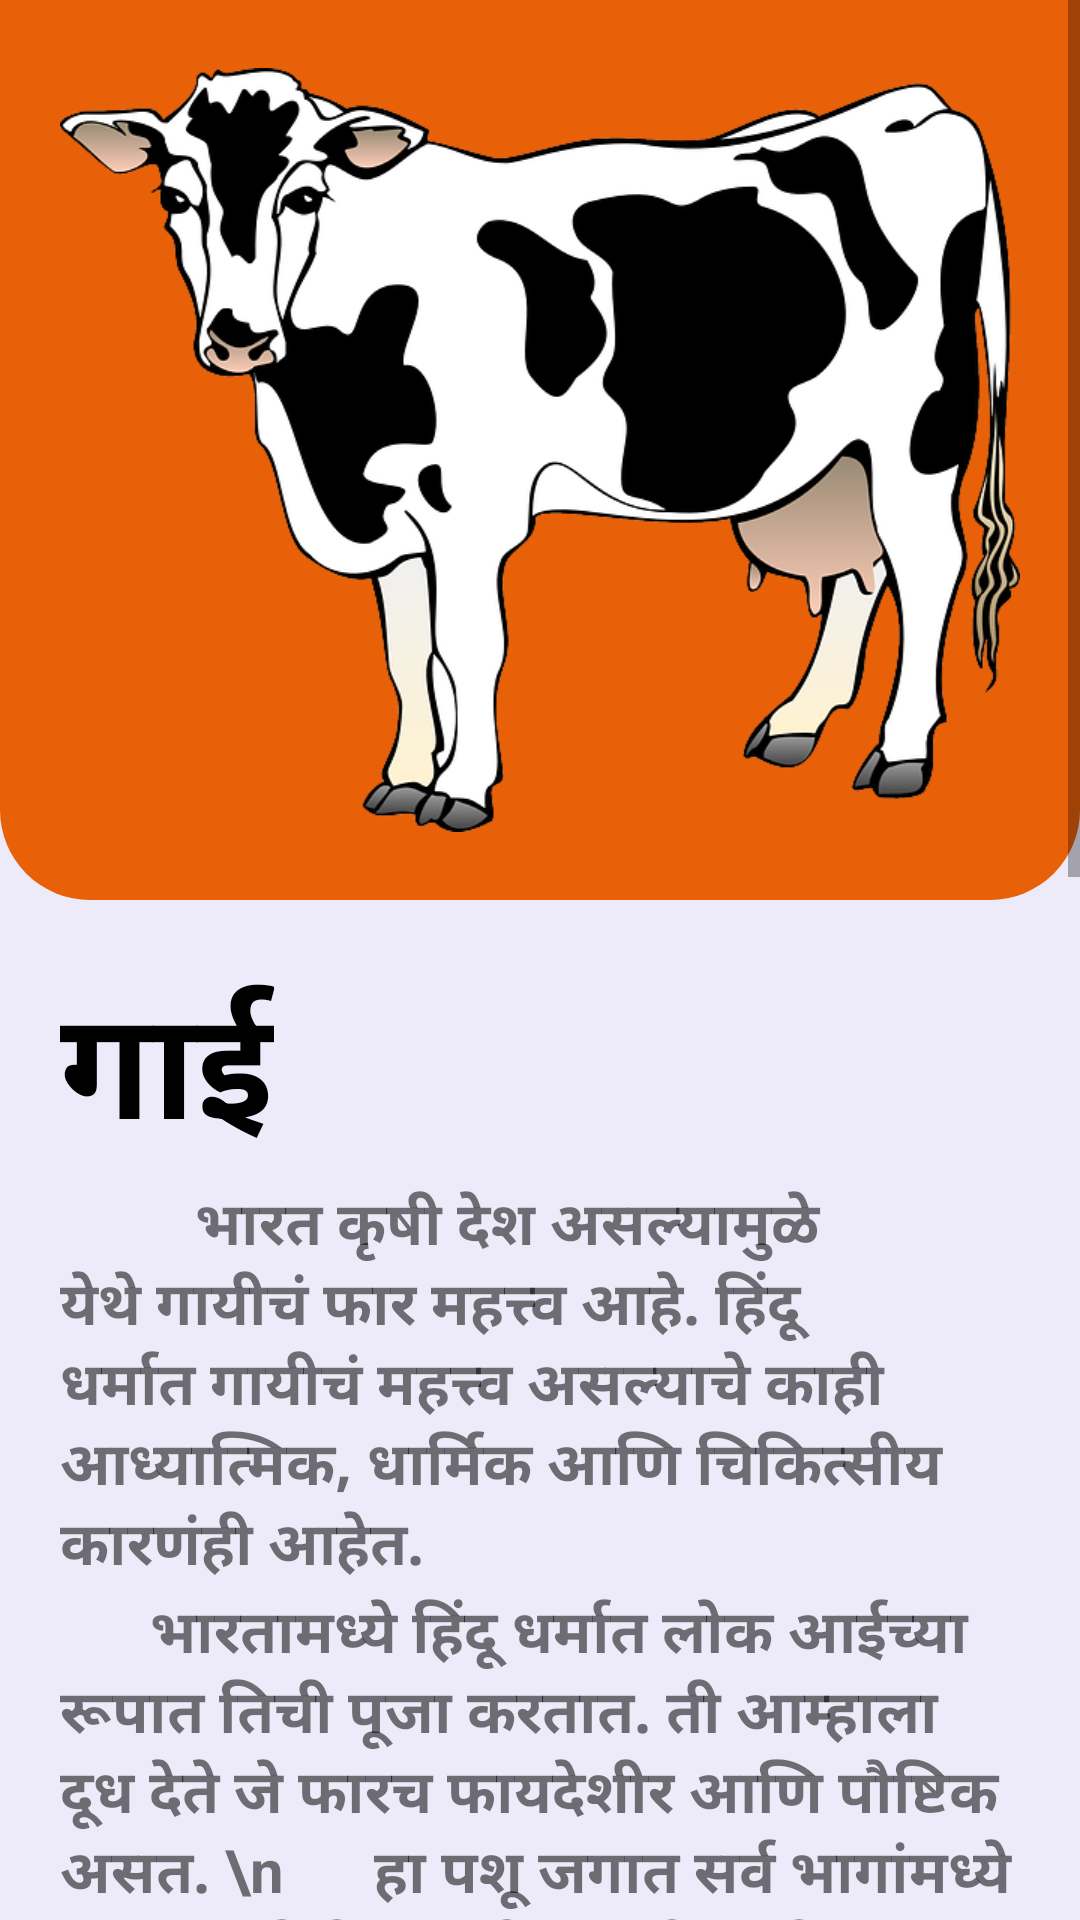

This screen was rendered from an Android layout file. Write that file and the resources it references.
<!-- AndroidManifest.xml: application theme AppTheme -->
<!-- res/layout/activity_cow__info.xml -->
<?xml version="1.0" encoding="utf-8"?>
<LinearLayout xmlns:android="http://schemas.android.com/apk/res/android"
    xmlns:app="http://schemas.android.com/apk/res-auto"
    xmlns:tools="http://schemas.android.com/tools"
    android:layout_width="match_parent"
    android:layout_height="match_parent"
    android:orientation="vertical"
    android:background="@color/background"
    tools:context=".Animal_Info.Cow_Info">

    <ScrollView
        android:layout_width="match_parent"
        android:layout_height="match_parent">
        <LinearLayout
            android:layout_width="match_parent"
            android:orientation="vertical"
            android:layout_height="wrap_content">
            <LinearLayout
                android:layout_width="match_parent"
                android:layout_height="300dp"
                android:padding="20dp"
                android:background="@drawable/orange_info_bg">
                <ImageView
                    android:layout_width="wrap_content"
                    android:layout_height="wrap_content"
                    android:src="@drawable/cow"/>
            </LinearLayout>
            <LinearLayout
                android:layout_width="match_parent"
                android:layout_height="wrap_content"
                android:padding="20dp"
                android:orientation="vertical">
                <TextView
                    android:layout_width="wrap_content"
                    android:layout_height="wrap_content"
                    android:text="गाई"
                    android:textColor="@color/black"
                    android:textStyle="bold"
                    android:textSize="50dp"/>
                <TextView
                    android:layout_width="wrap_content"
                    android:layout_height="wrap_content"
                    android:text="         भारत कृषी देश असल्यामुळे येथे गायीचं फार महत्त्व आहे. हिंदू धर्मात गायीचं महत्त्व असल्याचे काही आध्यात्मिक, धार्मिक आणि चिकित्सीय कारणंही आहेत."
                    android:textSize="20sp"
                    android:textStyle="bold"/>
                <TextView
                    android:layout_width="wrap_content"
                    android:layout_height="wrap_content"
                    android:text="      भारतामध्ये हिंदू धर्मात लोक आईच्या रूपात तिची पूजा करतात. ती आम्हाला दूध देते जे फारच फायदेशीर आणि पौष्टिक असत. \n      हा पशू जगात सर्व भागांमध्ये आढळून येतो. आम्ही आमचे आरोग्य उत्तम ठेवण्यासाठी रोज गायीचे दूध पितो. गायीचे दूध नवजात बालकांसाठी चांगले व पचनशील असत. गाय स्वभावाने फारच सरळ पशू आहे. हिला चार पाय, एक लांब शेपूट, दोन सिंग, दोन कान, एक तोंड, एक मोठी नाक आणि डोकं असत. ही मादा पशू आहे जी सकाळ व संध्याकाळ दोन वेळा दूध देते. काही गायी त्यांचा आहार आणि क्षमतेनुसार दिवसातून तीनवेळा देखील दूध देतात. हिंदू धर्मात गायीला आईच्या रूपात मानले गेले आहे आणि आम्ही तिला गाऊ माताच्या नावाने बोलावतो. हिंदू लोक गायीचा फार सन्मान आणि पूजा करतात. गायीचे दूध पूजा व अभिषेक करताना कामात घेतो.\n       गाय 12 महिन्यानंतर एक लहान वासरूला जन्म देते. गाय आपल्या वासरूला चालणे आणि धावणे शिकवत नाही ते जन्मानंतर स्वत:च चालू आणि धावू लागत. \n        वासरू काही महिन्यांपर्यंत तिचे दूध पितो नंतर गायीसारखे जेवण करणे सुरू करतो. गाय सर्व हिंदूंसाठी एक पवित्र पशू आहे."
                    android:textSize="20sp"
                    android:textStyle="bold"/>

                <TextView
                    android:layout_marginTop="10dp"
                    android:layout_width="wrap_content"
                    android:layout_height="wrap_content"
                    android:text="Powered by"
                    android:layout_gravity="center"/>
                <ImageView
                    android:layout_width="200dp"
                    android:layout_height="100dp"
                    android:src="@drawable/vclassroom"
                    android:layout_gravity="center"/>

            </LinearLayout>
        </LinearLayout>
    </ScrollView>

</LinearLayout>
<!-- resources referenced by this layout -->
<resources>
  <color name="background">#EDEBF9</color>
  <color name="black">#000000</color>
  <!-- drawable cow: png bitmap (drawable, 115596 bytes) -->
  <!-- drawable orange_info_bg (drawable) -->
  <?xml version="1.0" encoding="utf-8"?>
  <selector xmlns:android="http://schemas.android.com/apk/res/android">
      <item>
          <shape>
              <solid android:color="@color/orange"/>
              <corners android:bottomLeftRadius="30dp"
                  android:bottomRightRadius="30dp"/>
          </shape>
      </item>
  </selector>
  <style name="AppTheme" parent="Theme.AppCompat.Light.NoActionBar">
          
          <item name="colorPrimary">@color/orange</item>
          <item name="colorPrimaryDark">@color/black</item>
          <item name="colorAccent">@color/colorAccent</item>
      </style>
  <color name="orange">#E86007</color>
  <color name="colorAccent">#03DAC5</color>
</resources>
